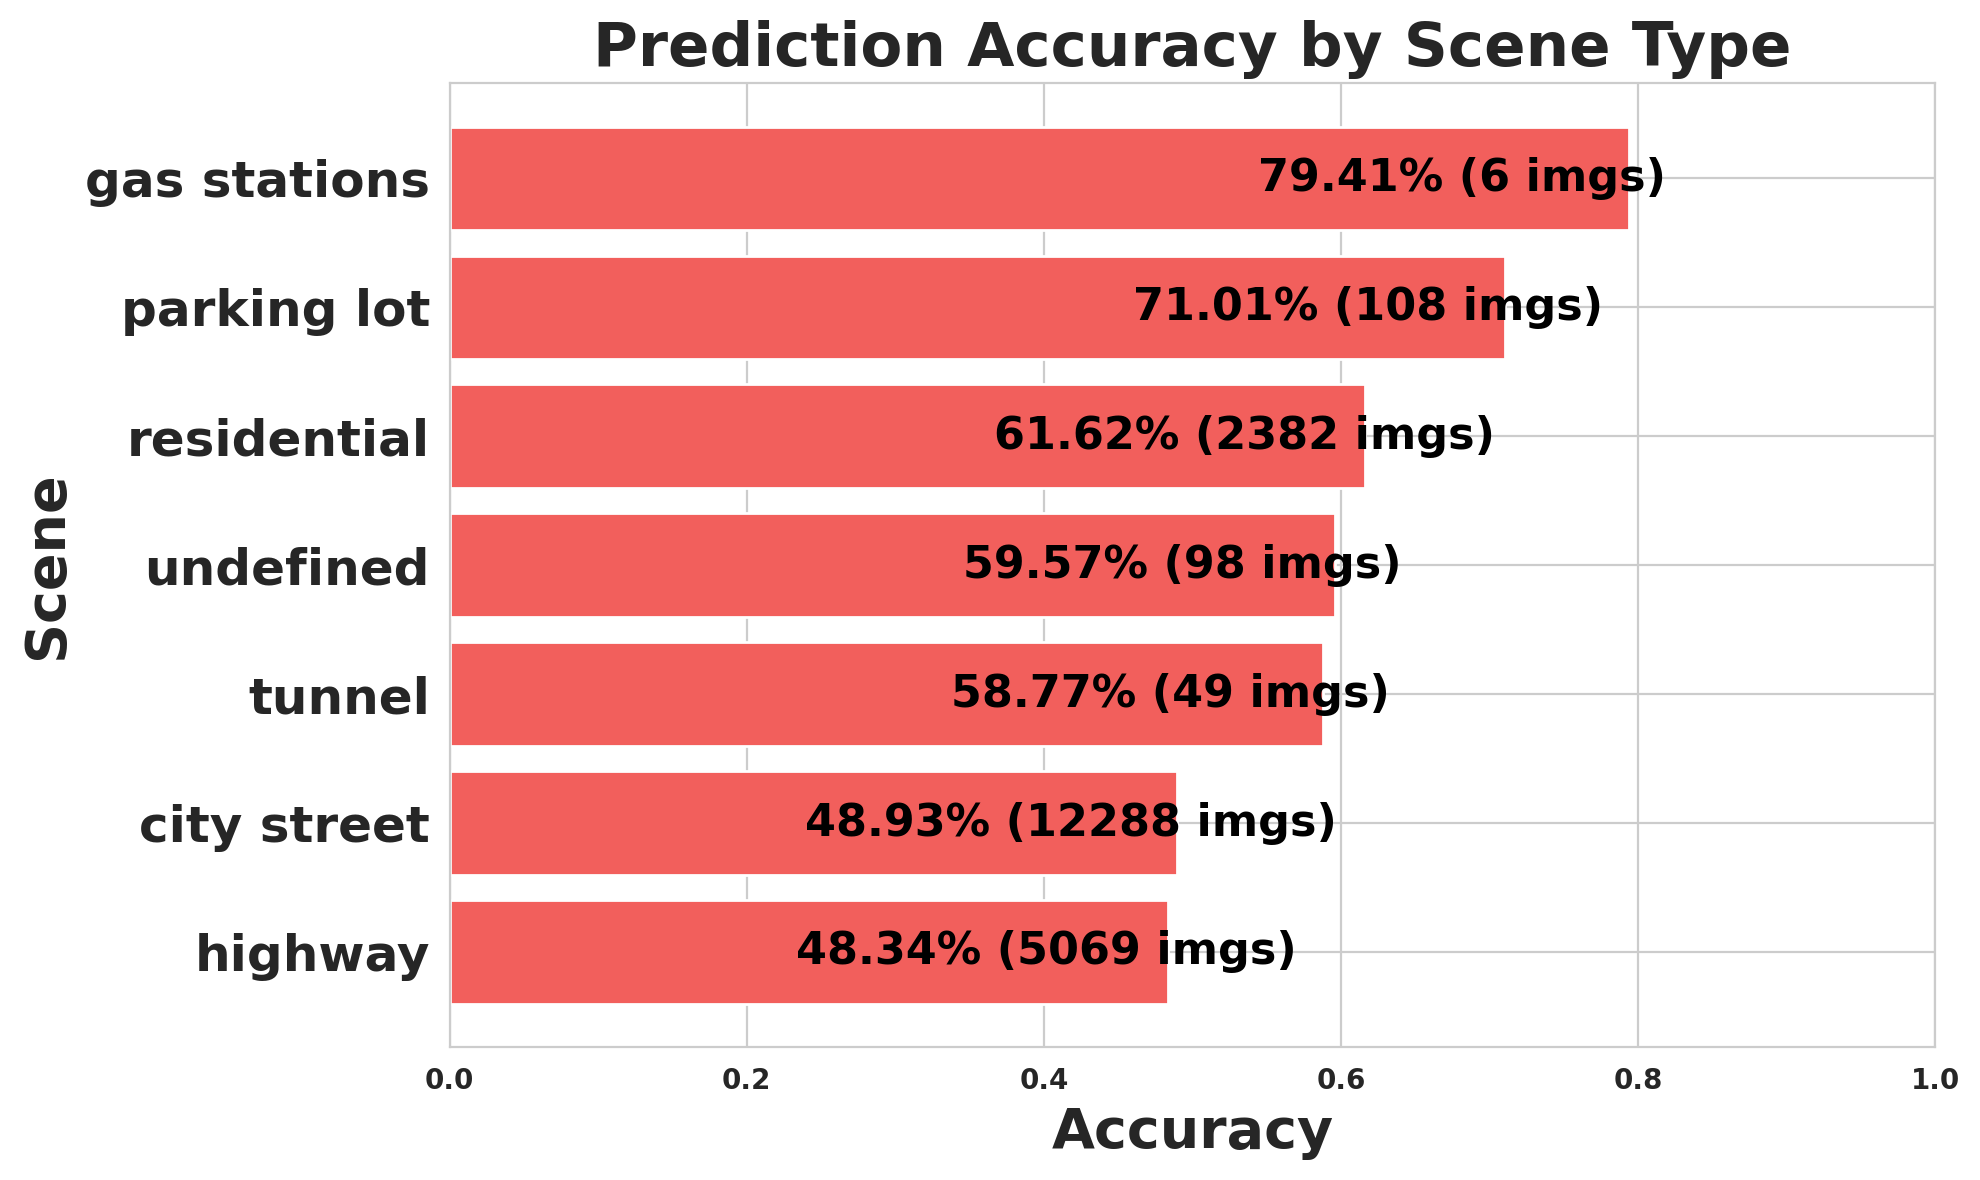

Data behind this chart, as committed beside it:
scene, images, expected, matched, missed, accuracy
highway, 5069, 73549, 35556, 37993, 0.4834
city street, 12288, 252212, 123406, 128806, 0.4893
tunnel, 49, 325, 191, 134, 0.5877
undefined, 98, 1076, 641, 435, 0.5957
residential, 2382, 38980, 24019, 14961, 0.6162
parking lot, 108, 1518, 1078, 440, 0.7101
gas stations, 6, 68, 54, 14, 0.7941
